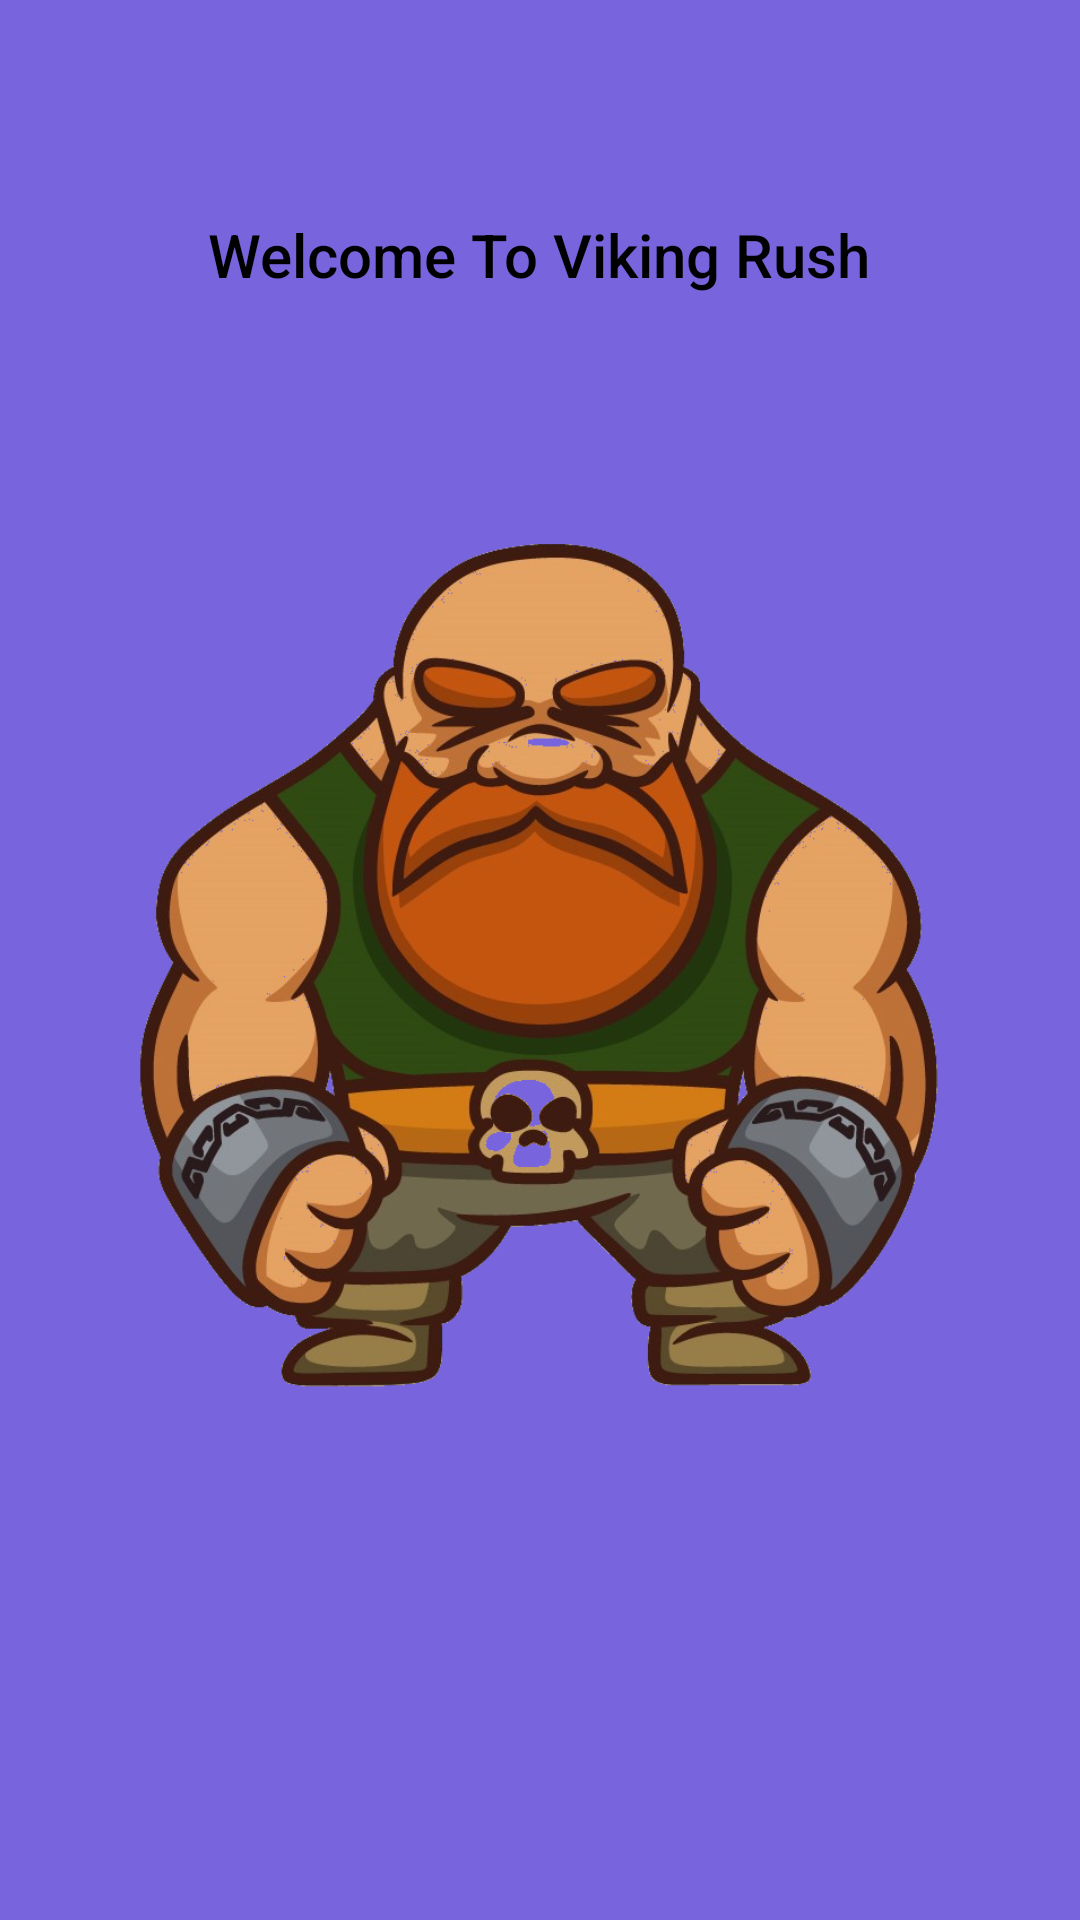

Here is an Android app screen rendered from its layout file. Give the layout XML and the strings, colors and styles it references.
<!-- AndroidManifest.xml: application theme Theme.Kodable -->
<!-- res/layout/activity_splash.xml -->
<?xml version="1.0" encoding="utf-8"?>
<LinearLayout xmlns:android="http://schemas.android.com/apk/res/android"
    xmlns:app="http://schemas.android.com/apk/res-auto"
    xmlns:tools="http://schemas.android.com/tools"
    android:layout_width="match_parent"
    android:layout_height="match_parent"
    android:gravity="center"
    android:background="@color/background"
    android:orientation="vertical"
    tools:context=".Splash">

    <TextView
        android:id="@+id/greeting"
        android:textColor="@color/black"
        android:textAppearance="@style/TextAppearance.AppCompat.Title"
        android:layout_width="wrap_content"
        android:layout_height="wrap_content"
        android:text="Welcome To Viking Rush" />

    <ImageView
        android:id="@+id/imageView"
        android:layout_width="wrap_content"
        android:layout_height="460dp"
        android:layout_marginLeft="40dp"
        android:layout_marginRight="40dp"
        android:layout_marginBottom="10dp"
        app:srcCompat="@drawable/viking_front2" />
</LinearLayout>
<!-- resources referenced by this layout -->
<resources>
  <color name="background">#7864DC</color>
  <color name="black">#FF000000</color>
  <!-- drawable viking_front2: png bitmap (drawable, 527765 bytes) -->
  <style name="Theme.Kodable" parent="Base.Theme.Kodable" />
  <style name="Base.Theme.Kodable" parent="Theme.Material3.DayNight.NoActionBar">
          
          
      </style>
</resources>
